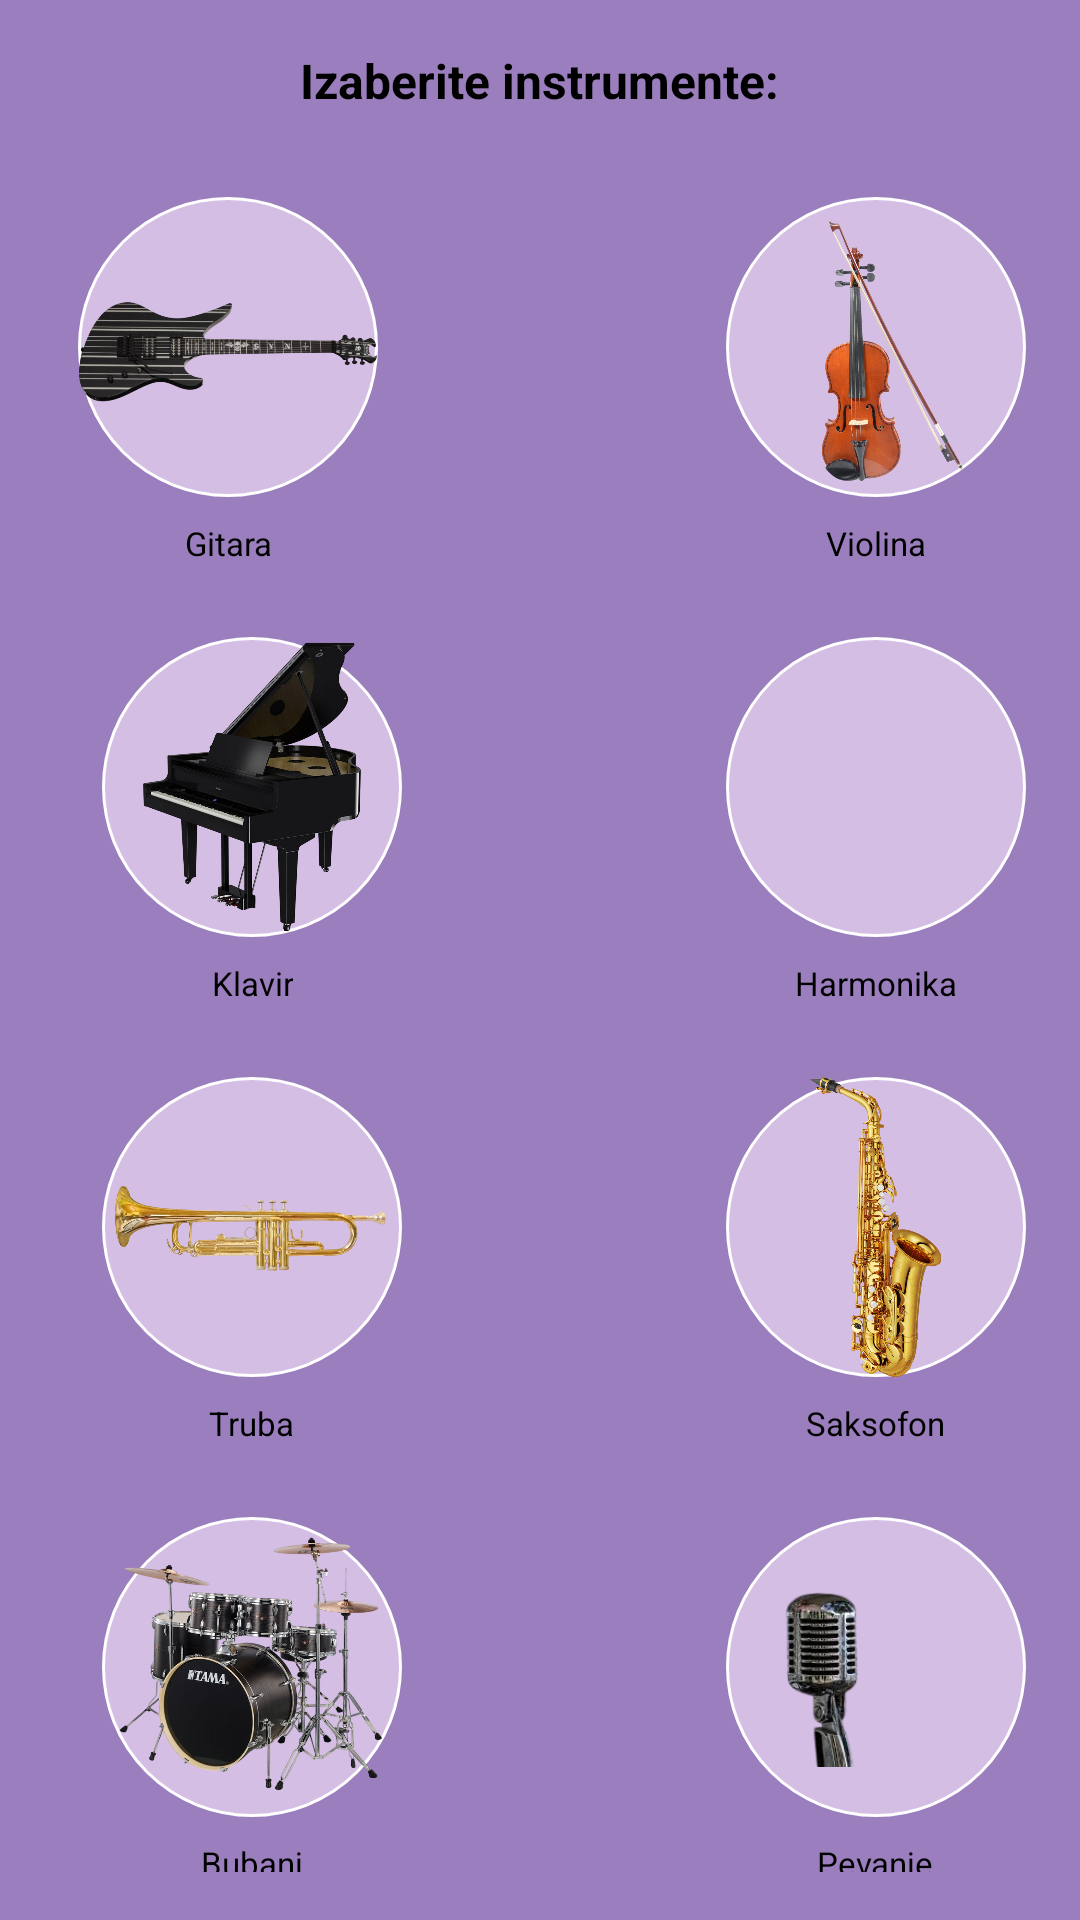

The Android layout XML behind this screen, and the referenced resources:
<!-- AndroidManifest.xml: application theme Theme.Musiconlineclasses -->
<!-- res/layout/activity_preferences.xml -->
<?xml version="1.0" encoding="utf-8"?>
<LinearLayout xmlns:android="http://schemas.android.com/apk/res/android"
    android:layout_width="match_parent"
    android:layout_height="match_parent"
    android:orientation="vertical"
    android:padding="16dp"
    android:gravity="center">

    <TextView
        android:layout_width="wrap_content"
        android:layout_height="wrap_content"
        android:text="@string/select_preferences"
        android:textSize="16sp"
        android:textStyle="bold"
        android:paddingBottom="16dp"/>

    <GridLayout
        android:id="@+id/instruments_layout"
        android:layout_width="match_parent"
        android:layout_height="wrap_content"
        android:columnCount="2"
        android:alignmentMode="alignMargins"
        android:useDefaultMargins="true"
        android:rowCount="4">

        <LinearLayout
            android:layout_width="wrap_content"
            android:layout_height="wrap_content"
            android:orientation="vertical"
            android:gravity="center"
            android:padding="8dp"
            android:layout_marginEnd="80dp"
            android:layout_marginStart="2dp">

            <ImageView
                android:id="@+id/guitar_image"
                android:layout_width="100dp"
                android:layout_height="100dp"
                android:src="@drawable/elektricna_gitara"
                android:layout_gravity="center"
                android:layout_marginBottom="8dp"
                android:background="@drawable/circle_background"
                android:clickable="true"
                android:focusable="true"
                android:scaleType="centerInside"
                android:tag="Gitara"/>

            <TextView
                android:id="@+id/guitar_text"
                android:layout_width="wrap_content"
                android:layout_height="wrap_content"
                android:text="@string/guitar"
                android:textSize="11sp"
                android:textAlignment="center"/>
        </LinearLayout>

        <LinearLayout
            android:layout_width="wrap_content"
            android:layout_height="wrap_content"
            android:orientation="vertical"
            android:gravity="center"
            android:padding="8dp"
            android:layout_marginStart="20dp">

            <ImageView
                android:id="@+id/violin_image"
                android:layout_width="100dp"
                android:layout_height="100dp"
                android:src="@drawable/violina"
                android:layout_gravity="center"
                android:layout_marginBottom="8dp"
                android:background="@drawable/circle_background"
                android:clickable="true"
                android:focusable="true"
                android:scaleType="centerInside"
                android:tag="Violina"/>

            <TextView
                android:id="@+id/violin_text"
                android:layout_width="wrap_content"
                android:layout_height="wrap_content"
                android:text="@string/violin"
                android:textSize="11sp"
                android:textAlignment="center"/>
        </LinearLayout>

        <LinearLayout
            android:layout_width="wrap_content"
            android:layout_height="wrap_content"
            android:orientation="vertical"
            android:gravity="center"
            android:padding="8dp"
            android:layout_marginEnd="32dp"
            android:layout_marginStart="10dp">

            <ImageView
                android:id="@+id/piano_image"
                android:layout_width="100dp"
                android:layout_height="100dp"
                android:src="@drawable/klavir"
                android:layout_gravity="center"
                android:layout_marginBottom="8dp"
                android:background="@drawable/circle_background"
                android:clickable="true"
                android:focusable="true"
                android:scaleType="centerInside"
                android:tag="Klavir"/>

            <TextView
                android:id="@+id/piano_text"
                android:layout_width="wrap_content"
                android:layout_height="wrap_content"
                android:text="@string/piano"
                android:textSize="11sp"
                android:textAlignment="center"/>
        </LinearLayout>

        <LinearLayout
            android:layout_width="wrap_content"
            android:layout_height="wrap_content"
            android:orientation="vertical"
            android:gravity="center"
            android:padding="8dp"
            android:layout_marginStart="20dp">

            <ImageView
                android:id="@+id/harmonica_image"
                android:layout_width="100dp"
                android:layout_height="100dp"
                android:src="@drawable/harmonika"
                android:layout_gravity="center"
                android:scaleType="centerInside"
                android:layout_marginBottom="8dp"
                android:background="@drawable/circle_background"
                android:clickable="true"
                android:focusable="true"
                android:tag="Harmonika"/>

            <TextView
                android:id="@+id/harmonica_text"
                android:layout_width="wrap_content"
                android:layout_height="wrap_content"
                android:text="@string/harmonica"
                android:textSize="11sp"
                android:textAlignment="center"/>
        </LinearLayout>

        <LinearLayout
            android:layout_width="wrap_content"
            android:layout_height="wrap_content"
            android:orientation="vertical"
            android:gravity="center"
            android:padding="8dp"
            android:layout_marginEnd="32dp"
            android:layout_marginStart="10dp">

            <ImageView
                android:id="@+id/trumpet_image"
                android:layout_width="100dp"
                android:layout_height="100dp"
                android:src="@drawable/truba"
                android:layout_gravity="center"
                android:layout_marginBottom="8dp"
                android:background="@drawable/circle_background"
                android:clickable="true"
                android:focusable="true"
                android:scaleType="centerInside"
                android:tag="Truba"/>

            <TextView
                android:id="@+id/trumpet_text"
                android:layout_width="wrap_content"
                android:layout_height="wrap_content"
                android:text="@string/trumpet"
                android:textSize="11sp"
                android:textAlignment="center"/>
        </LinearLayout>

        <LinearLayout
            android:layout_width="wrap_content"
            android:layout_height="wrap_content"
            android:orientation="vertical"
            android:gravity="center"
            android:padding="8dp"
            android:layout_marginStart="20dp">

            <ImageView
                android:id="@+id/saxophone_image"
                android:layout_width="100dp"
                android:layout_height="100dp"
                android:src="@drawable/saksofon"
                android:layout_gravity="center"
                android:scaleType="centerInside"
                android:layout_marginBottom="8dp"
                android:background="@drawable/circle_background"
                android:clickable="true"
                android:focusable="true"
                android:tag="Saksofon"/>

            <TextView
                android:id="@+id/saxophone_text"
                android:layout_width="wrap_content"
                android:layout_height="wrap_content"
                android:text="@string/saxophone"
                android:textSize="11sp"
                android:textAlignment="center"/>
        </LinearLayout>

        <LinearLayout
            android:layout_width="wrap_content"
            android:layout_height="wrap_content"
            android:orientation="vertical"
            android:gravity="center"
            android:padding="8dp"
            android:layout_marginEnd="32dp"
            android:layout_marginStart="10dp">

            <ImageView
                android:id="@+id/drums_image"
                android:layout_width="100dp"
                android:layout_height="100dp"
                android:src="@drawable/bubanj"
                android:layout_gravity="center"
                android:layout_marginBottom="8dp"
                android:background="@drawable/circle_background"
                android:clickable="true"
                android:focusable="true"
                android:scaleType="centerInside"
                android:tag="Bubanj"/>

            <TextView
                android:id="@+id/drums_text"
                android:layout_width="wrap_content"
                android:layout_height="wrap_content"
                android:text="@string/drums"
                android:textSize="11sp"
                android:textAlignment="center"/>
        </LinearLayout>

        <LinearLayout
            android:layout_width="wrap_content"
            android:layout_height="wrap_content"
            android:orientation="vertical"
            android:gravity="center"
            android:padding="8dp"
            android:layout_marginStart="20dp">

            <ImageView
                android:id="@+id/singing_image"
                android:layout_width="100dp"
                android:layout_height="100dp"
                android:src="@drawable/pevanje"
                android:layout_gravity="center"
                android:scaleType="centerInside"
                android:layout_marginBottom="8dp"
                android:background="@drawable/circle_background"
                android:clickable="true"
                android:focusable="true"
                android:tag="Pevanje"/>

            <TextView
                android:id="@+id/singing_text"
                android:layout_width="wrap_content"
                android:layout_height="wrap_content"
                android:text="@string/singing"
                android:textSize="11sp"
                android:textAlignment="center"/>
        </LinearLayout>


    </GridLayout>

    <Button
        android:id="@+id/continue_button"
        android:layout_width="match_parent"
        android:layout_height="wrap_content"
        android:text="@string/continueText"
        android:backgroundTint="@color/dark_violet"
        android:textColor="@color/white"/>
</LinearLayout>
<!-- resources referenced by this layout -->
<resources>
  <color name="dark_violet">#3B1E54</color>
  <color name="white">#FFFFFFFF</color>
  <!-- drawable bubanj: png bitmap (drawable, 324844 bytes) -->
  <!-- drawable circle_background (drawable) -->
  <shape xmlns:android="http://schemas.android.com/apk/res/android">
      <solid android:color="@color/light_violet"/>
      <corners android:radius="60dp"/>
      <stroke
          android:color="@color/white"
          android:width="1dp"/>
  </shape>
  <!-- drawable elektricna_gitara: png bitmap (drawable, 89409 bytes) -->
  <!-- drawable klavir: png bitmap (drawable, 344419 bytes) -->
  <!-- drawable pevanje: png bitmap (drawable, 26715 bytes) -->
  <!-- drawable saksofon: png bitmap (drawable, 738672 bytes) -->
  <!-- drawable truba: png bitmap (drawable, 318783 bytes) -->
  <!-- drawable violina: png bitmap (drawable, 586299 bytes) -->
  <string name="continueText">Nastavite</string>
  <string name="drums">Bubanj</string>
  <string name="guitar">Gitara</string>
  <string name="harmonica">Harmonika</string>
  <string name="piano">Klavir</string>
  <string name="saxophone">Saksofon</string>
  <string name="select_preferences">Izaberite instrumente:</string>
  <string name="singing">Pevanje</string>
  <string name="trumpet">Truba</string>
  <string name="violin">Violina</string>
  <style name="Theme.Musiconlineclasses" parent="Base.Theme.Musiconlineclasses">
          <item name="android:textColor">@color/black</item>
          <item name="android:colorBackground">@color/violet</item>
      </style>
  <color name="light_violet">#D4BEE4</color>
  <style name="Base.Theme.Musiconlineclasses" parent="Theme.Material3.DayNight.NoActionBar">
          
          
      </style>
  <color name="black">#FF000000</color>
  <color name="violet">#9B7EBD</color>
</resources>
